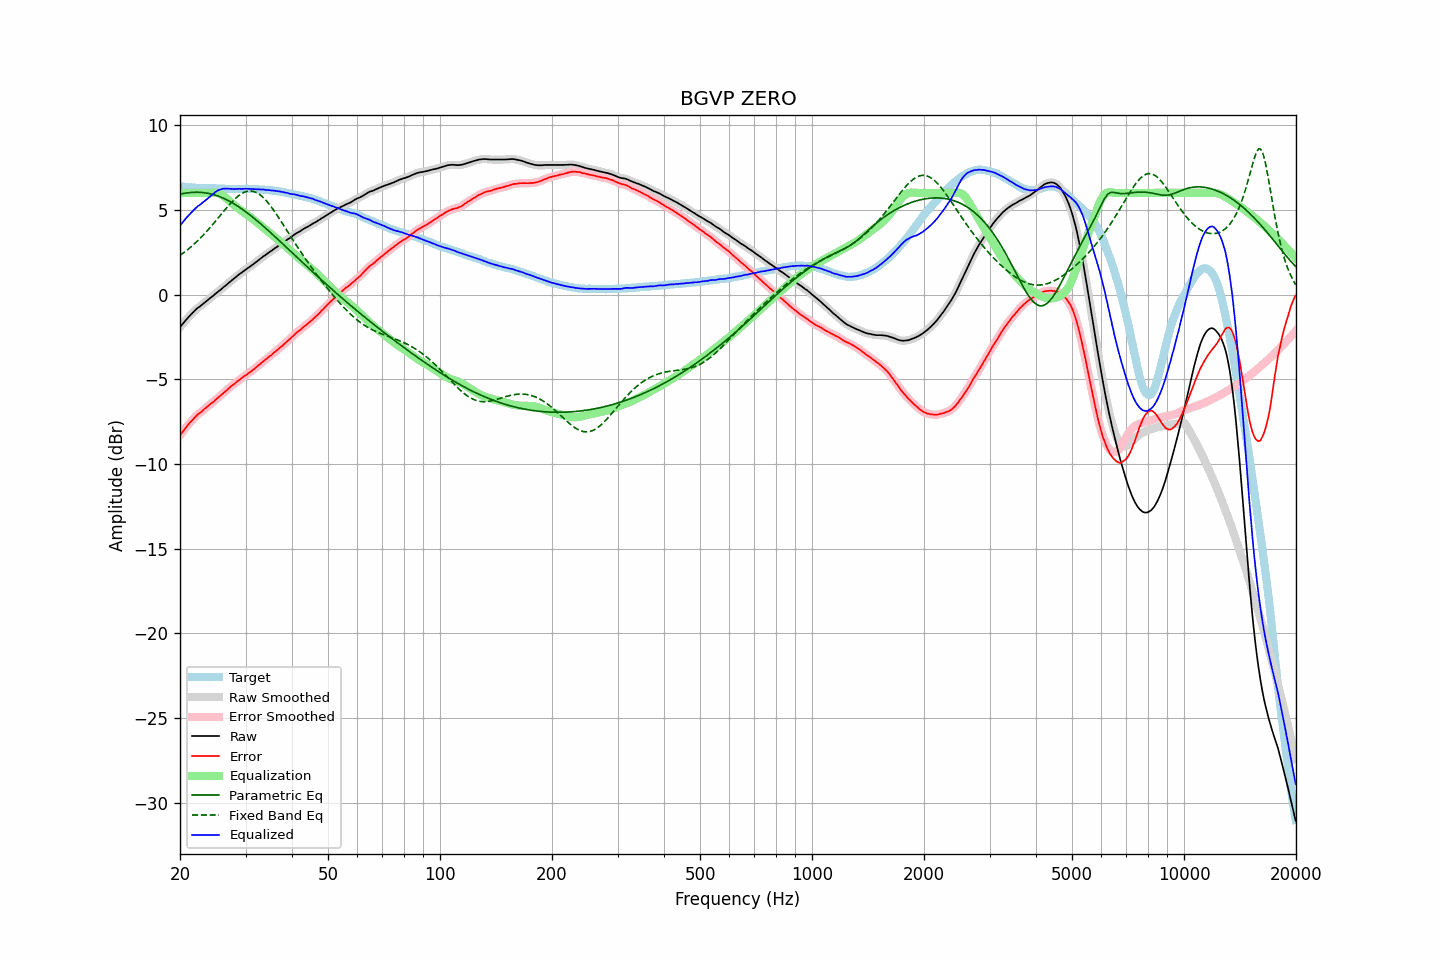

The file beside this chart, header and first rows:
frequency, raw, error, smoothed, error_smoothed, equalization, parametric_eq, fixed_band_eq, equalized_raw, equalized_smoothed, target
20.00, -1.93, -8.32, -1.93, -8.32, 6.00, 5.93, 2.31, 4.07, 4.07, 6.39
20.20, -1.81, -8.18, -1.81, -8.19, 6.00, 5.95, 2.38, 4.19, 4.19, 6.37
20.40, -1.70, -8.06, -1.69, -8.06, 6.00, 5.97, 2.45, 4.30, 4.31, 6.36
20.61, -1.58, -7.94, -1.58, -7.94, 6.00, 5.98, 2.52, 4.42, 4.42, 6.36
20.81, -1.47, -7.81, -1.47, -7.81, 6.00, 6.00, 2.59, 4.53, 4.53, 6.34
21.02, -1.37, -7.70, -1.36, -7.70, 6.00, 6.01, 2.67, 4.63, 4.64, 6.33
21.23, -1.26, -7.58, -1.26, -7.59, 6.00, 6.02, 2.75, 4.74, 4.74, 6.32
21.44, -1.16, -7.49, -1.16, -7.49, 6.00, 6.03, 2.83, 4.84, 4.84, 6.33
21.66, -1.07, -7.39, -1.06, -7.38, 6.00, 6.03, 2.91, 4.93, 4.94, 6.32
21.87, -0.97, -7.28, -0.97, -7.28, 6.00, 6.04, 3.00, 5.03, 5.03, 6.31
22.09, -0.88, -7.18, -0.88, -7.18, 6.00, 6.04, 3.09, 5.12, 5.12, 6.30
22.31, -0.79, -7.09, -0.80, -7.09, 6.00, 6.04, 3.18, 5.21, 5.20, 6.30
22.54, -0.73, -7.02, -0.73, -7.02, 6.00, 6.04, 3.27, 5.27, 5.27, 6.29
22.76, -0.66, -6.95, -0.65, -6.94, 6.00, 6.03, 3.37, 5.34, 5.35, 6.30
22.99, -0.58, -6.86, -0.58, -6.87, 6.00, 6.02, 3.46, 5.42, 5.42, 6.29
23.22, -0.50, -6.77, -0.50, -6.78, 6.00, 6.01, 3.56, 5.50, 5.50, 6.27
23.45, -0.43, -6.70, -0.43, -6.70, 6.00, 6.00, 3.67, 5.57, 5.57, 6.27
23.69, -0.35, -6.62, -0.35, -6.62, 6.00, 5.98, 3.77, 5.65, 5.65, 6.27
23.92, -0.27, -6.54, -0.27, -6.54, 6.00, 5.97, 3.88, 5.73, 5.73, 6.27
24.16, -0.19, -6.46, -0.19, -6.47, 6.01, 5.94, 3.99, 5.82, 5.81, 6.27
24.40, -0.12, -6.40, -0.12, -6.40, 6.01, 5.92, 4.10, 5.89, 5.90, 6.28
24.65, -0.05, -6.33, -0.04, -6.32, 6.02, 5.89, 4.21, 5.97, 5.97, 6.28
24.89, 0.04, -6.23, 0.04, -6.24, 6.01, 5.87, 4.32, 6.05, 6.05, 6.27
25.14, 0.11, -6.15, 0.11, -6.15, 6.00, 5.84, 4.43, 6.11, 6.11, 6.26
25.39, 0.19, -6.06, 0.19, -6.06, 5.97, 5.80, 4.55, 6.17, 6.16, 6.26
25.65, 0.26, -5.99, 0.26, -5.99, 5.94, 5.77, 4.66, 6.20, 6.20, 6.25
25.91, 0.34, -5.91, 0.34, -5.90, 5.89, 5.73, 4.78, 6.23, 6.23, 6.24
26.16, 0.43, -5.82, 0.42, -5.82, 5.82, 5.69, 4.89, 6.26, 6.25, 6.25
26.43, 0.50, -5.74, 0.50, -5.74, 5.75, 5.64, 5.00, 6.25, 6.25, 6.24
26.69, 0.58, -5.66, 0.59, -5.66, 5.67, 5.60, 5.12, 6.25, 6.25, 6.24
26.96, 0.67, -5.57, 0.67, -5.57, 5.58, 5.55, 5.23, 6.25, 6.25, 6.24
27.23, 0.75, -5.48, 0.75, -5.48, 5.50, 5.50, 5.33, 6.25, 6.25, 6.23
27.50, 0.83, -5.40, 0.83, -5.40, 5.41, 5.45, 5.44, 6.24, 6.24, 6.23
27.77, 0.90, -5.33, 0.90, -5.33, 5.33, 5.39, 5.53, 6.23, 6.23, 6.24
28.05, 0.97, -5.26, 0.98, -5.26, 5.25, 5.33, 5.63, 6.23, 6.23, 6.23
28.33, 1.05, -5.18, 1.05, -5.18, 5.18, 5.27, 5.71, 6.23, 6.23, 6.23
28.62, 1.13, -5.10, 1.13, -5.11, 5.11, 5.21, 5.80, 6.23, 6.23, 6.23
28.90, 1.21, -5.03, 1.20, -5.03, 5.03, 5.15, 5.87, 6.25, 6.24, 6.24
29.19, 1.27, -4.97, 1.28, -4.96, 4.96, 5.09, 5.94, 6.24, 6.24, 6.24
29.48, 1.34, -4.90, 1.35, -4.89, 4.90, 5.02, 5.99, 6.24, 6.24, 6.24
29.78, 1.42, -4.81, 1.42, -4.82, 4.83, 4.95, 6.04, 6.25, 6.24, 6.23
30.08, 1.49, -4.76, 1.49, -4.76, 4.76, 4.88, 6.07, 6.25, 6.25, 6.25
30.38, 1.55, -4.69, 1.55, -4.69, 4.69, 4.81, 6.10, 6.24, 6.24, 6.24
30.68, 1.61, -4.63, 1.61, -4.63, 4.62, 4.74, 6.11, 6.23, 6.24, 6.24
30.99, 1.68, -4.56, 1.68, -4.56, 4.55, 4.66, 6.12, 6.23, 6.23, 6.24
31.30, 1.75, -4.48, 1.75, -4.49, 4.48, 4.59, 6.10, 6.23, 6.23, 6.23
31.61, 1.82, -4.41, 1.82, -4.41, 4.41, 4.51, 6.08, 6.23, 6.23, 6.23
31.93, 1.89, -4.33, 1.89, -4.33, 4.33, 4.43, 6.05, 6.22, 6.22, 6.22
32.24, 1.96, -4.26, 1.96, -4.25, 4.25, 4.35, 6.00, 6.21, 6.22, 6.22
32.57, 2.04, -4.17, 2.04, -4.17, 4.17, 4.27, 5.94, 6.21, 6.21, 6.21
32.89, 2.11, -4.09, 2.12, -4.09, 4.09, 4.19, 5.88, 6.21, 6.21, 6.20
33.22, 2.19, -4.01, 2.19, -4.01, 4.02, 4.11, 5.80, 6.21, 6.20, 6.20
33.55, 2.26, -3.94, 2.26, -3.94, 3.94, 4.03, 5.71, 6.20, 6.19, 6.20
33.89, 2.32, -3.86, 2.33, -3.86, 3.86, 3.94, 5.61, 6.18, 6.19, 6.18
34.23, 2.39, -3.78, 2.39, -3.78, 3.78, 3.86, 5.51, 6.17, 6.18, 6.17
34.57, 2.46, -3.71, 2.46, -3.71, 3.71, 3.77, 5.39, 6.17, 6.17, 6.17
34.92, 2.53, -3.63, 2.53, -3.63, 3.63, 3.69, 5.27, 6.16, 6.16, 6.16
35.27, 2.59, -3.57, 2.59, -3.56, 3.55, 3.60, 5.14, 6.14, 6.15, 6.16
35.62, 2.66, -3.47, 2.66, -3.48, 3.48, 3.51, 5.01, 6.14, 6.14, 6.13
35.97, 2.73, -3.39, 2.73, -3.40, 3.40, 3.43, 4.88, 6.13, 6.12, 6.12
... 635 more rows
